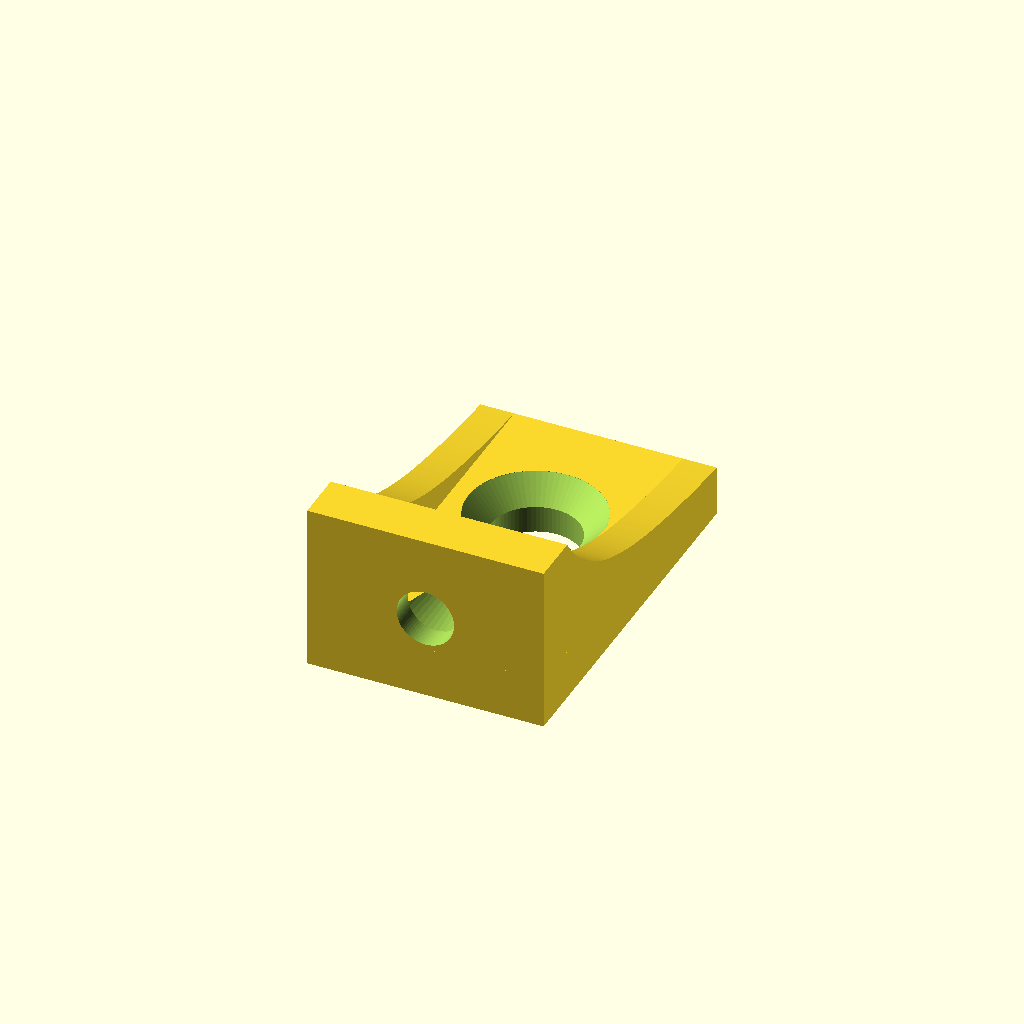
Cell 1: rendered with the file's own defaults.
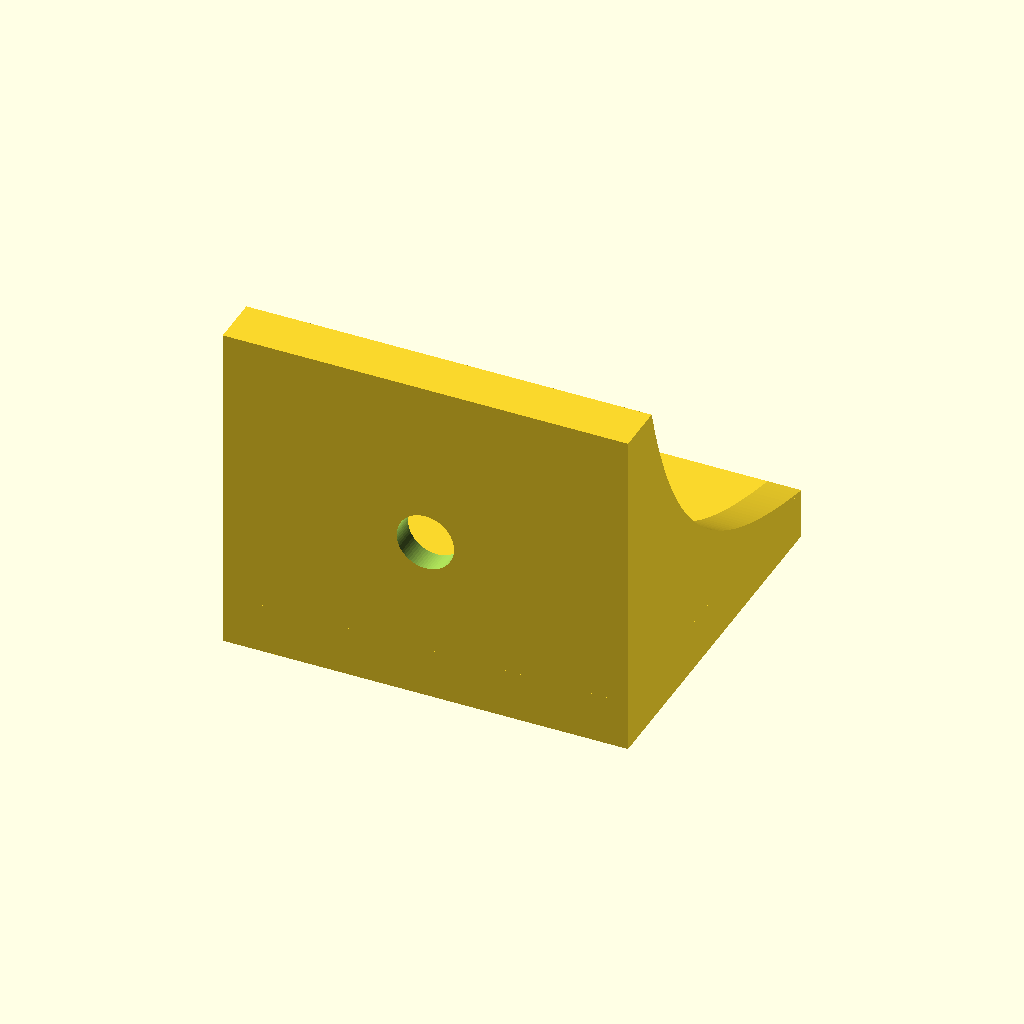
Cell 2: the same model with rail = 20.
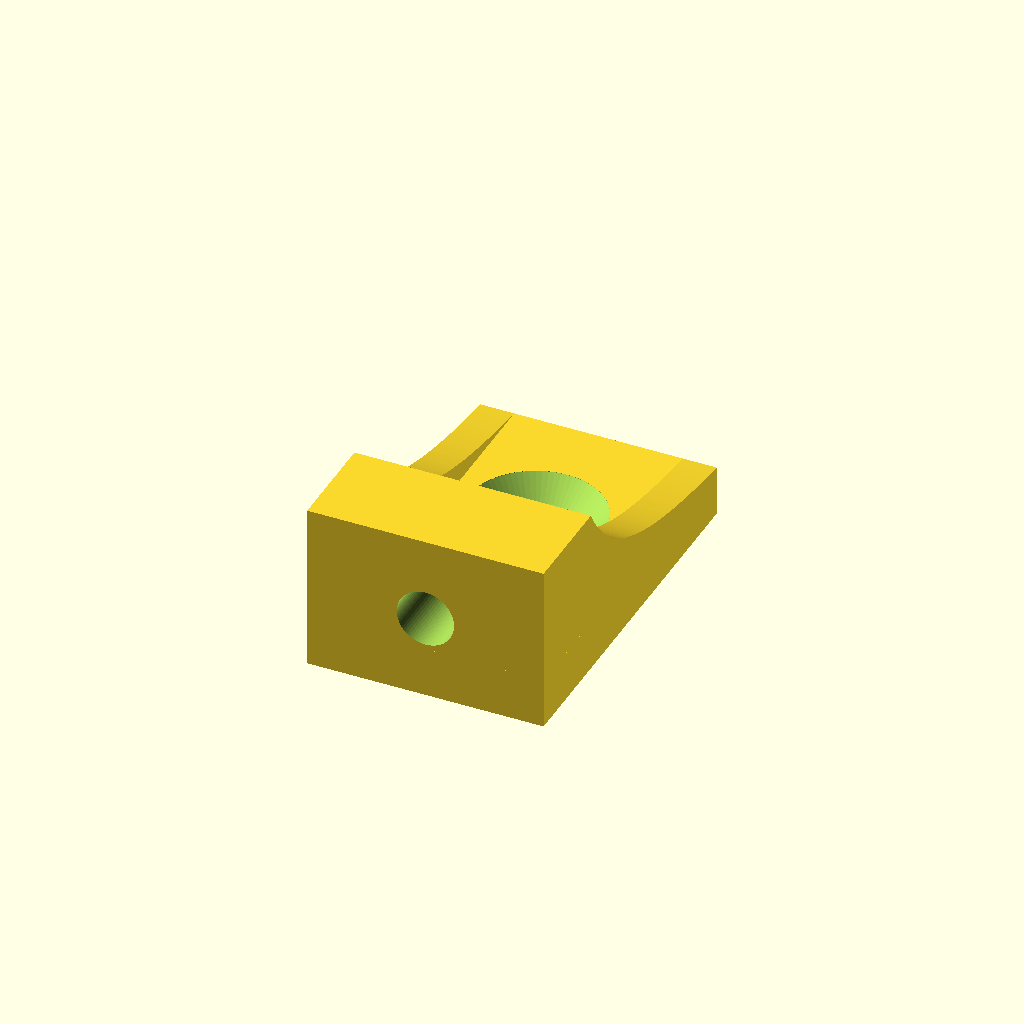
Cell 3: plate_t = 6 (everything else at default).
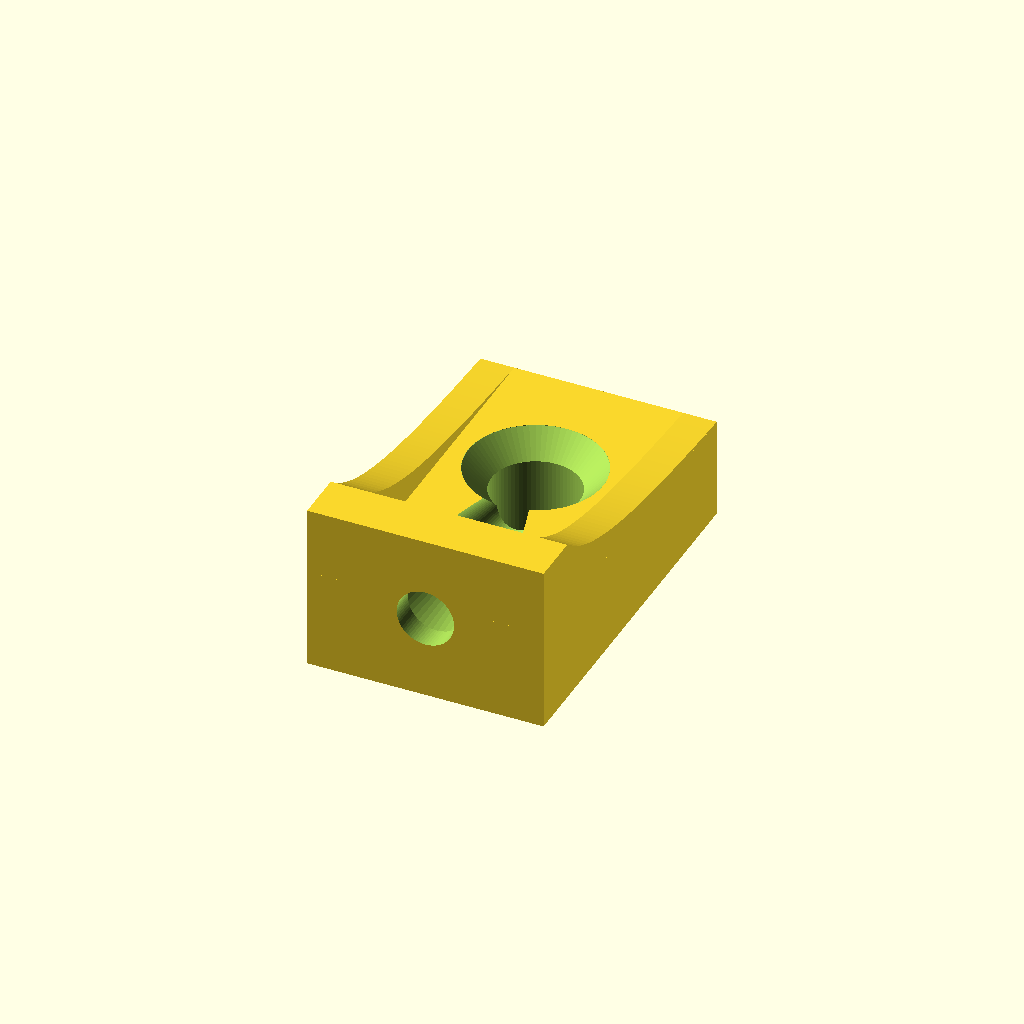
Cell 4 — foot_t set to 6, the other parameters unchanged.
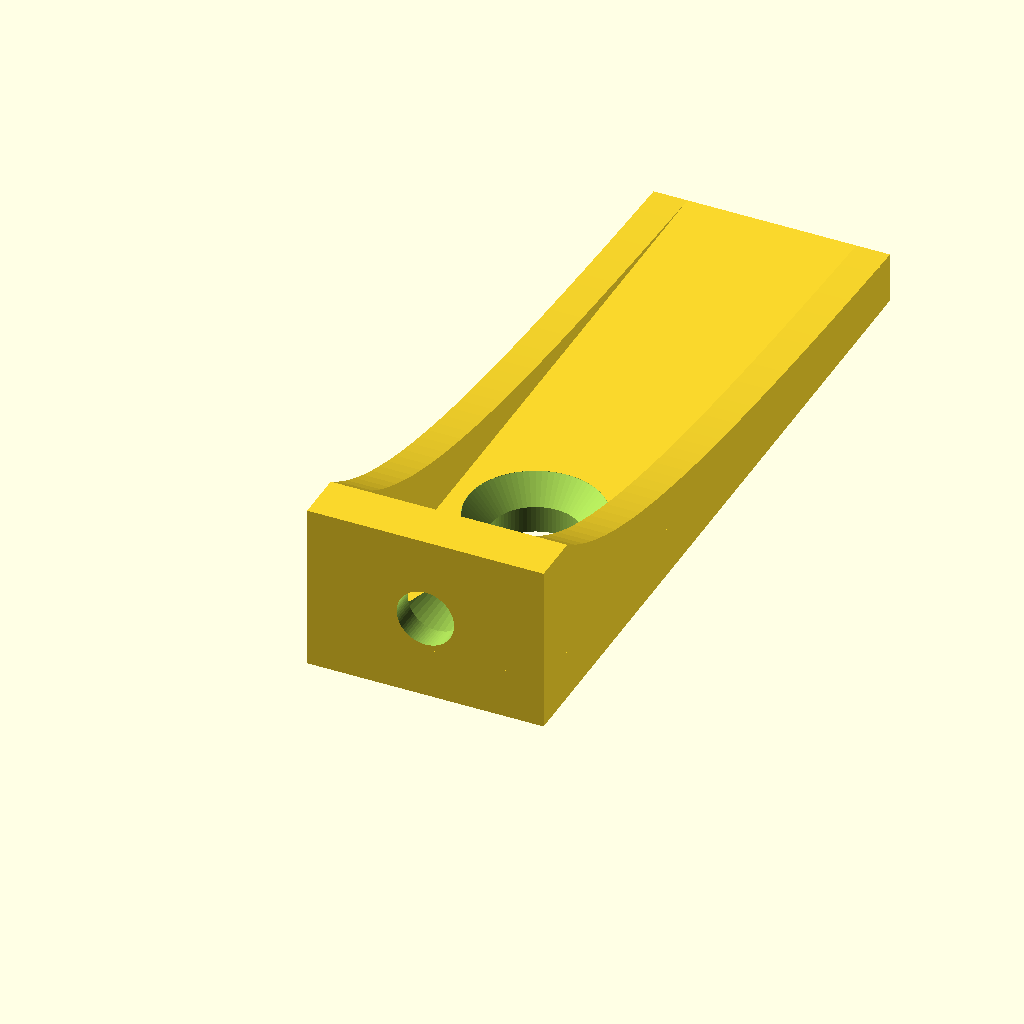
Cell 5: the same model with foot_len = 44.
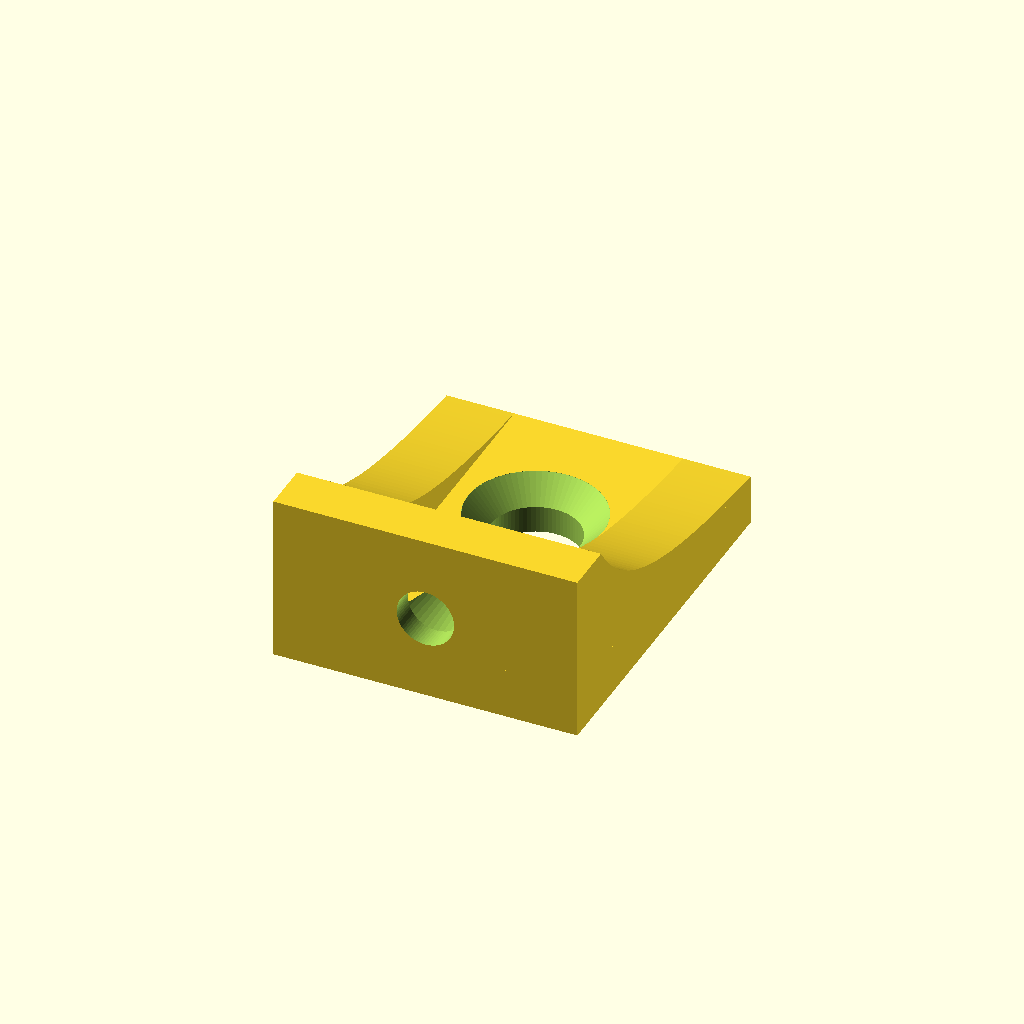
Cell 6: the same model with gusset_t = 4.
One fixed orthographic camera (rotation 55°, 0°, 25°; colour scheme Cornfield) for every cell.
Source of the model, hardware/cad/rail-anchor/rail_anchor.scad:
// Rail anchor: L-foot that fixes the end of a 10x10 bottom rail of the bench
// stand to the wooden base plate (PNDLM-11 coast-down / acceleration runs).
//
// The rail lies flat on the plate. Its end face has an M3 thread in the centre.
// The vertical plate of the anchor sits against that end face; a countersunk
// M3 goes through it into the rail along the rail axis. A conical relief in the foot top
// gives the head room to slide in. The foot lies on the base plate and takes
// a wood screw. Two hyperbolic side gussets sweep from
// the plate top to the foot tip.
//
// Frame: rail end face at y = 0, rail at y < 0; base plate top at z = 0;
// X across the rail. Prints as modelled: foot flat on the bed, no supports.
// Self-contained on purpose: the bench stand is not the pendulum of params.scad.

// ---- rail ----
rail = 10;              // rail cross-section (square)
rail_hole_z = rail / 2; // M3 thread sits in the centre of the end face

// ---- anchor ----
plate_t = 3;            // vertical plate thickness (Y)
foot_t = 3;             // foot thickness (Z)
foot_len = 22;          // rail face to foot tip (Y)
gusset_t = 2;           // each side gusset (X)
gusset_k = 3;           // gusset curve: 0 = straight chamfer, larger = tighter hyperbola
gusset_n = 40;          // segments along the curve
width = rail + 2 * gusset_t;

// ---- screws ----
m3_hole = 3.4;
m3_cs_d = 6.5;          // DIN 7991 countersunk head (dk 6.0) + slop; flush with the plate
relief_d = 7;           // head relief cone at the plate face (head + 0.5)
relief_len = 14;        // cone length along +Y; sets how gently the scoop rises
ws_hole = 5.2;          // wood screw shank clearance (4 mm screw)
ws_cs_d = 8;            // wood screw head countersink; 0 = none
ws_y = 14;              // wood screw centre from the rail face

$fn = 72;

module csk(d, cs_d, h) {
    // Through hole along +Z from z=0 to z=h with a 90 deg countersink opening at z=h.
    translate([0, 0, -1]) cylinder(d = d, h = h + 2);
    if (cs_d > d) {
        cs_h = (cs_d - d) / 2;
        translate([0, 0, h - cs_h]) cylinder(d1 = d, d2 = cs_d, h = cs_h);
        translate([0, 0, h - 0.01]) cylinder(d = cs_d, h = 1);
    }
}

// Hyperbola through (plate_t, rail) and (foot_len, foot_t):
// z = foot_t + (rail - foot_t) * (1 - s) / (1 + k s), s in [0, 1] along the foot.
function gusset_pt(i) = let(s = i / gusset_n)
    [plate_t + s * (foot_len - plate_t), foot_t + (rail - foot_t) * (1 - s) / (1 + gusset_k * s)];

module gusset(x0) {
    translate([x0, 0, 0]) rotate([90, 0, 90]) linear_extrude(gusset_t)
        polygon(concat([[plate_t, foot_t]], [for (i = [0 : gusset_n]) gusset_pt(i)]));
}

module rail_anchor() {
    difference() {
        union() {
            cube([width, plate_t, rail]);                         // vertical plate
            cube([width, foot_len, foot_t]);                      // foot
            gusset(0);
            gusset(width - gusset_t);
        }
        // M3 along the rail axis, countersunk on the foot side (+Y face of the plate)
        translate([width / 2, 0, rail_hole_z]) rotate([-90, 0, 0]) csk(m3_hole, m3_cs_d, plate_t);
        // head relief: cone from the plate face narrowing toward the foot tip,
        // scoops the foot top so the head can slide in along the rail axis
        translate([width / 2, plate_t - 0.01, rail_hole_z]) rotate([-90, 0, 0])
            cylinder(d1 = relief_d, d2 = 0, h = relief_len);
        // wood screw through the foot, countersunk on top
        translate([width / 2, ws_y, 0]) csk(ws_hole, ws_cs_d, foot_t);
    }
}

translate([-width / 2, 0, 0]) rail_anchor();
Parameter table extracted from the source (name, type, default, range or options):
rail: number, default 10
plate_t: number, default 3
foot_t: number, default 3
foot_len: number, default 22
gusset_t: number, default 2
gusset_k: number, default 3
gusset_n: number, default 40
m3_hole: number, default 3.4
m3_cs_d: number, default 6.5
relief_d: number, default 7
relief_len: number, default 14
ws_hole: number, default 5.2
ws_cs_d: number, default 8
ws_y: number, default 14
